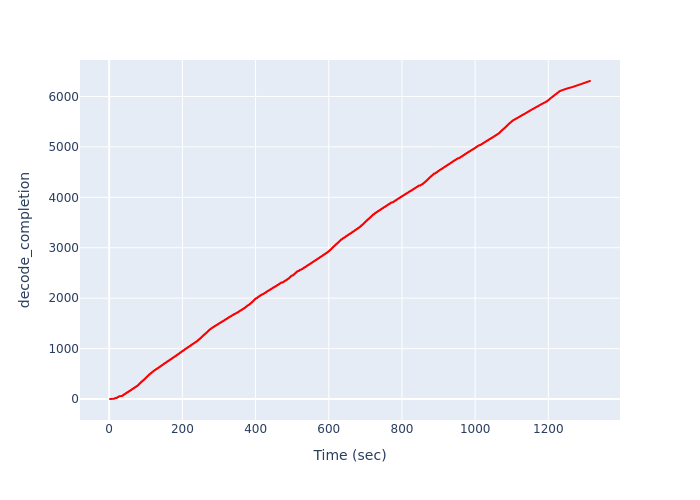

The data file committed next to this chart (first rows):
Time (sec), decode_completion
2.211, 1
5.482, 2
7.951, 3
11.29, 4
13.66, 5
13.92, 6
13.92, 7
13.92, 8
13.92, 9
13.92, 10
15.12, 11
15.12, 12
15.12, 13
15.12, 14
15.12, 15
16.29, 16
16.29, 17
16.29, 18
16.29, 19
16.29, 20
19.67, 21
20.79, 22
20.79, 23
20.79, 24
20.79, 25
20.79, 26
20.79, 27
22.11, 28
22.11, 29
22.11, 30
22.11, 31
22.11, 32
22.11, 33
23.43, 34
23.43, 35
23.43, 36
23.43, 37
23.43, 38
23.43, 39
24.8, 40
24.8, 41
24.8, 42
24.8, 43
24.8, 44
24.8, 45
26.14, 46
26.14, 47
26.14, 48
26.14, 49
26.14, 50
26.14, 51
27.42, 52
27.42, 53
27.42, 54
27.42, 55
27.42, 56
27.42, 57
30.77, 58
33.85, 59
35.21, 60
... 6,246 more rows
